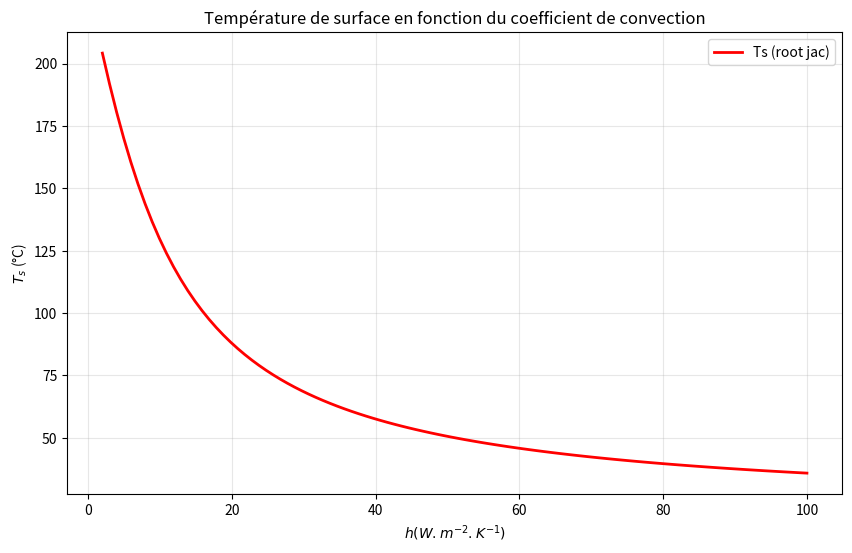

Generate this figure with matplotlib:
import matplotlib.pyplot as plt
import numpy as np
from scipy.optimize import root

# Paramètres
epsilon = 0.5
sigma = 5.67e-8
Tinf, Tsur = 293, 303
G = 2000
alpha = 0.8

def f(Ts, h):
    """Fonction scalaire à annuler"""
    return h * (Ts - Tinf) + epsilon * sigma * (Ts**4 - Tsur**4) - alpha * G

def jac(Ts, h):
    """Dérivée de f par rapport à Ts (jacobien)"""
    return h + 4 * epsilon * sigma * Ts**3

def solve_with_root(hvec):
    Tvec = []
    for h in hvec:
        Tguess = Tinf

        #sol = root(fun=f, x0=Tguess, args=(h,), jac=jac, method='hybr')  # méthode compatible avec un jacobien scalaire
        sol = root(fun=f, x0=Tguess, args=(h,), jac=None, method='hybr')  # méthode compatible avec un jacobien scalaire
        if sol.success:
            Tvec.append(sol.x[0])
        else:
            Tvec.append(np.nan)  # échec de la résolution

    return np.array(Tvec)

# Étude pour h ∈ [2, 100]
hvec = np.linspace(2, 100, 100)

# Méthode : root avec jacobien
Tvec = solve_with_root(hvec)

# Graphique
plt.figure(figsize=(10, 6))
plt.plot(hvec, Tvec - 273, 'r-', label='Ts (root jac)', linewidth=2)
plt.xlabel('$h (W.m^{-2}.K^{-1})$')
plt.ylabel('$T_s$ (°C)')
plt.title('Température de surface en fonction du coefficient de convection')
plt.grid(True, alpha=0.3)
plt.legend()
plt.show()
